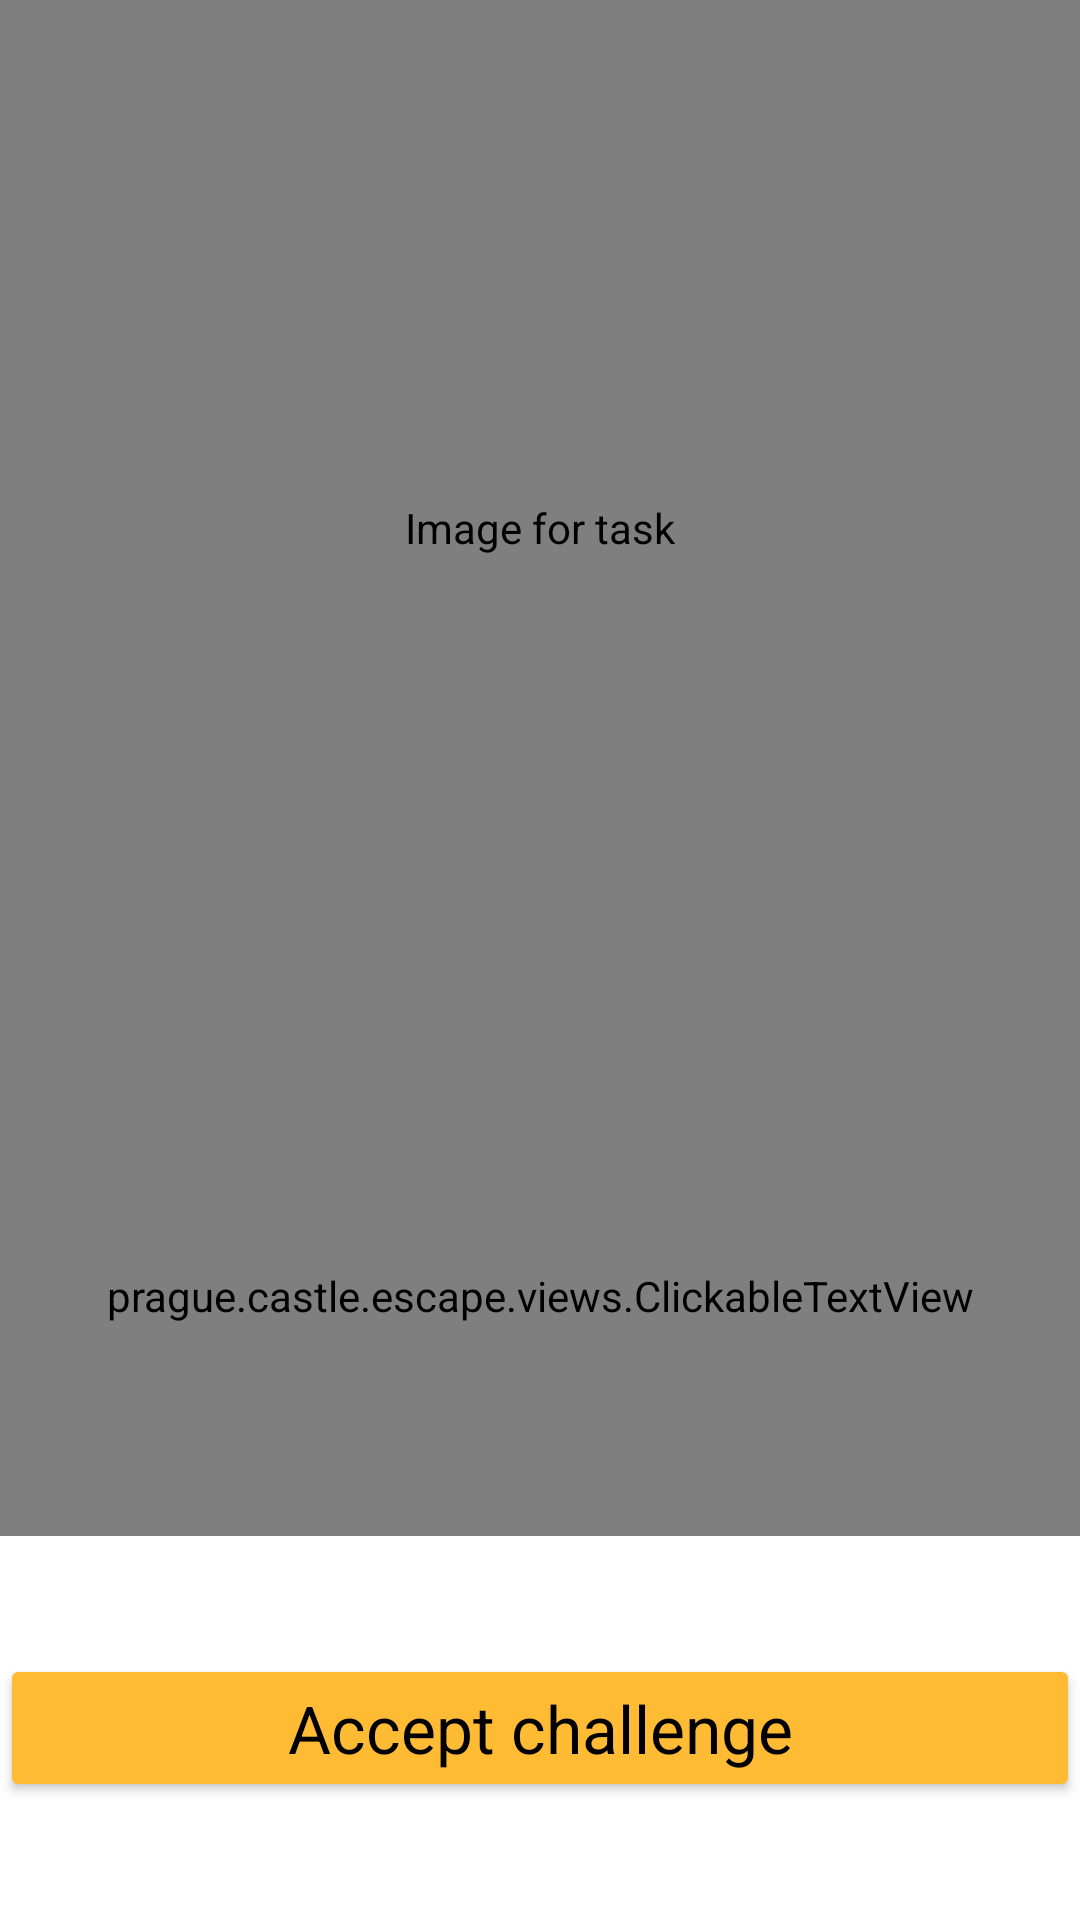

Here is an Android app screen rendered from its layout file. Give the layout XML and the strings, colors and styles it references.
<!-- AndroidManifest.xml: application theme BaseAppTheme -->
<!-- res/layout/game_fragment18.xml -->
<?xml version="1.0" encoding="utf-8"?>
<ScrollView xmlns:android="http://schemas.android.com/apk/res/android"
    xmlns:app="http://schemas.android.com/apk/res-auto"
    android:layout_width="match_parent"
    android:layout_height="match_parent"
    android:scrollbars="none"
    android:fillViewport="true">

    <androidx.constraintlayout.widget.ConstraintLayout
        android:layout_width="match_parent"
        android:layout_height="wrap_content">

        <com.github.chrisbanes.photoview.PhotoView
            android:id="@+id/image"
            android:src="@drawable/task18"
            android:layout_width="0dp"
            android:layout_height="0dp"
            android:contentDescription="@string/task"
            app:layout_constraintTop_toTopOf="parent"
            app:layout_constraintBottom_toTopOf="@id/middle_guideline"
            app:layout_constraintStart_toStartOf="parent"
            app:layout_constraintEnd_toEndOf="parent" />


        <androidx.core.widget.NestedScrollView
            android:layout_width="0dp"
            android:layout_height="0dp"
            app:layout_constraintTop_toBottomOf="@id/middle_guideline"
            app:layout_constraintBottom_toTopOf="@+id/bottom_guideline"
            app:layout_constraintStart_toStartOf="parent"
            app:layout_constraintEnd_toEndOf="parent"
            android:fillViewport="true">

            <prague.castle.escape.views.ClickableTextView
                android:id="@+id/description"
                android:textColorLink="@color/primaryColor"
                android:layout_width="match_parent"
                android:layout_height="match_parent"
                android:gravity="center_vertical"
                android:scrollbars="vertical"
                android:justificationMode="inter_word"
                android:textAppearance="@style/TextAppearance.AppCompat.Medium" />
        </androidx.core.widget.NestedScrollView>


        <Button
            android:backgroundTint="@color/button_background"
            android:id="@+id/confirm"
            android:layout_width="0dp"
            android:layout_height="wrap_content"
            android:textAppearance="@style/TextAppearance.AppCompat.Large"
            android:text="@string/accept_challenge"
            android:enabled="true"
            app:layout_constraintTop_toBottomOf="@+id/bottom_guideline"
            app:layout_constraintBottom_toBottomOf="parent"
            app:layout_constraintStart_toStartOf="parent"
            app:layout_constraintEnd_toEndOf="parent"/>

        <androidx.constraintlayout.widget.Guideline
            android:id="@+id/middle_guideline"
            android:layout_width="wrap_content"
            android:layout_height="wrap_content"
            android:orientation="horizontal"
            app:layout_constraintGuide_percent="0.55"/>

        <androidx.constraintlayout.widget.Guideline
            android:id="@+id/bottom_guideline"
            android:layout_width="wrap_content"
            android:layout_height="wrap_content"
            android:orientation="horizontal"
            app:layout_constraintGuide_percent="0.8"/>

    </androidx.constraintlayout.widget.ConstraintLayout>
</ScrollView>
<!-- resources referenced by this layout -->
<resources>
  <color name="button_background">@android:color/holo_orange_light</color>
  <color name="primaryColor">#FF000000</color>
  <!-- drawable task18: webp bitmap (drawable, 269826 bytes) -->
  <string name="accept_challenge">Accept challenge</string>
  <string name="task">Image for task</string>
  <style name="BaseAppTheme" parent="Theme.Material3.DayNight.NoActionBar">
          <item name="colorOnPrimary">@color/background</item>
          <item name="android:textColor">@color/primaryColor</item>
          <item name="android:editTextColor">@color/primaryColor</item>
          <item name="colorPrimary">@color/background</item>
          <item name="android:statusBarColor">@color/card_background</item>
          <item name="android:navigationBarColor">@color/card_background</item>
          <item name="android:windowBackground">@color/background</item>
      </style>
  <color name="background">@color/cardview_light_background</color>
  <color name="card_background">@color/cardview_shadow_start_color</color>
</resources>
